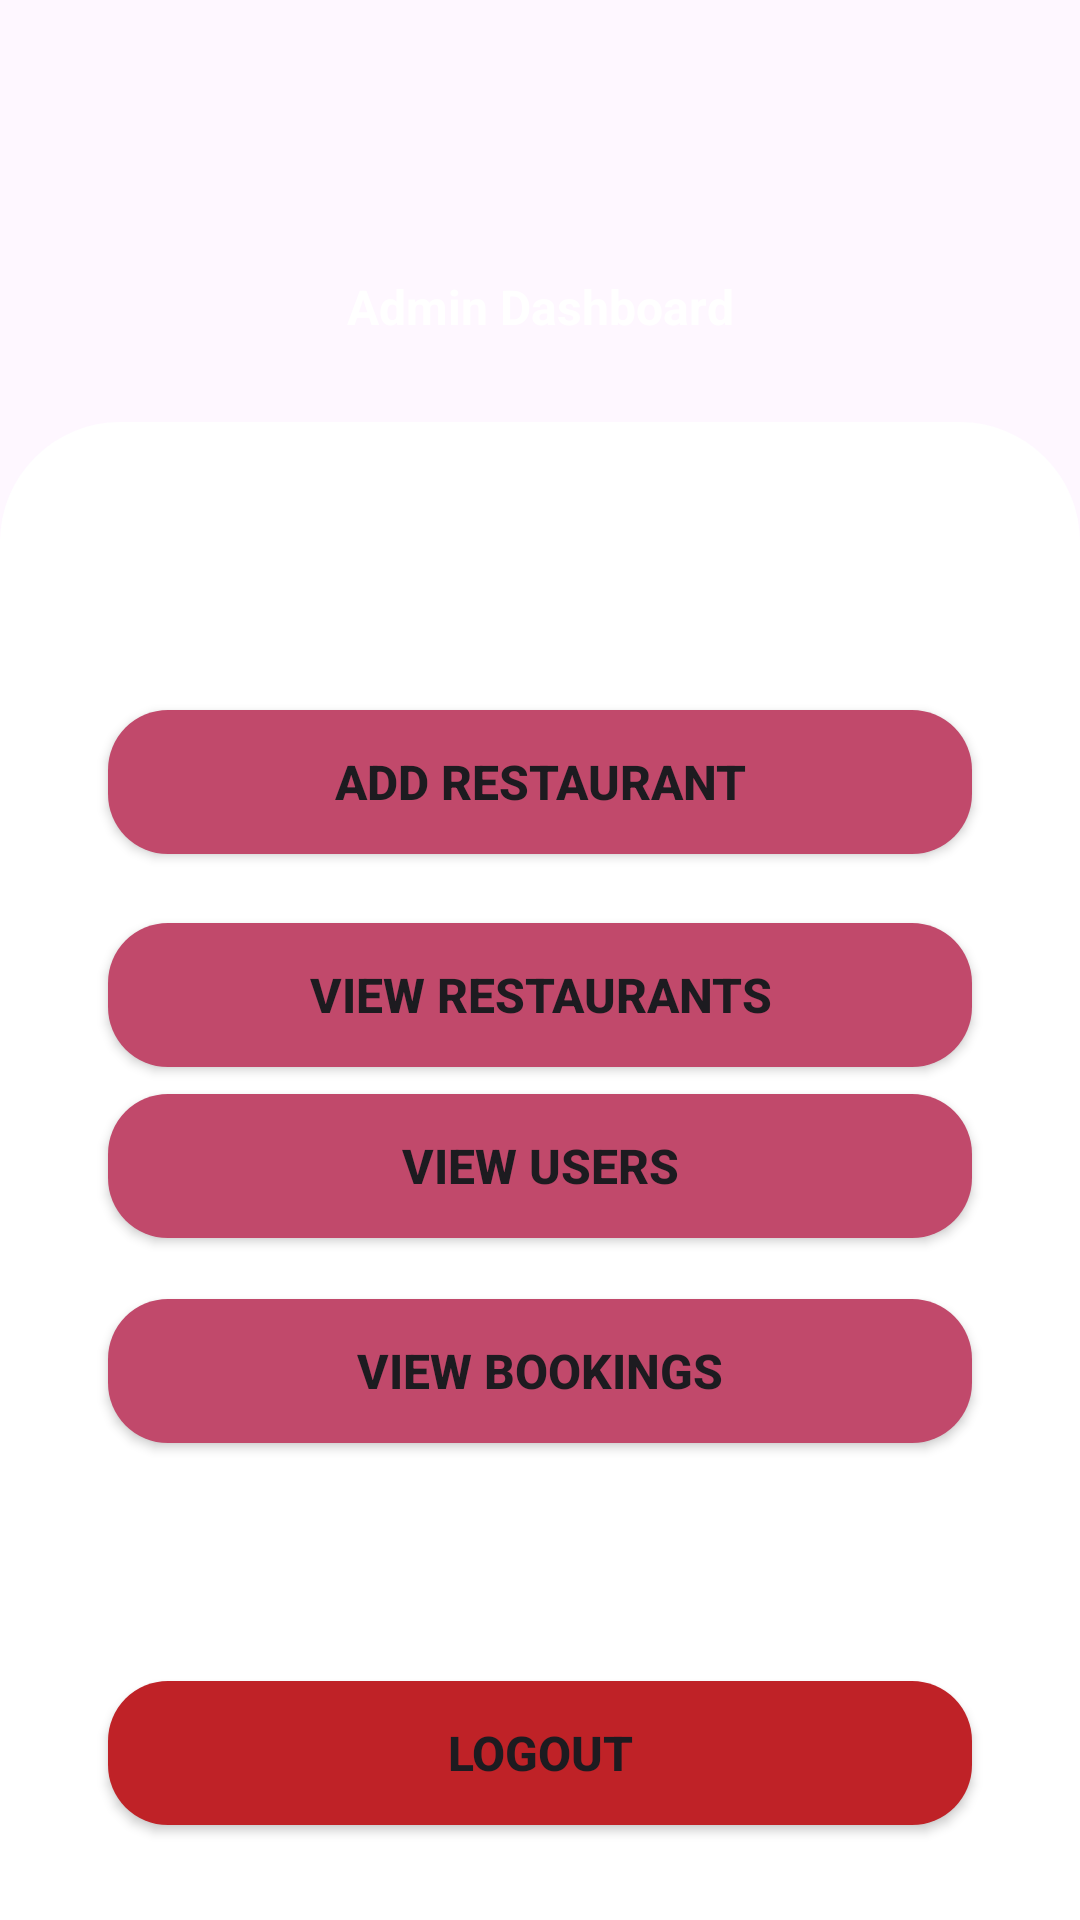

Produce the Android XML layout that renders to this screen, including the resource entries it uses.
<!-- AndroidManifest.xml: application theme Theme.Kula_area -->
<!-- res/layout/activity_manager.xml -->
<?xml version="1.0" encoding="utf-8"?>
<androidx.constraintlayout.widget.ConstraintLayout xmlns:android="http://schemas.android.com/apk/res/android"
    xmlns:app="http://schemas.android.com/apk/res-auto"
    xmlns:tools="http://schemas.android.com/tools"
    android:id="@+id/main"
    android:layout_width="match_parent"
    android:layout_height="match_parent"
    tools:context=".ManagerActivity">

    <ImageView
        android:id="@+id/imageView2"
        android:layout_width="match_parent"
        android:layout_height="0dp"
        android:scaleType="centerCrop"
        android:src="@drawable/bg"
        app:layout_constraintBottom_toBottomOf="parent"
        app:layout_constraintEnd_toEndOf="parent"
        app:layout_constraintHeight_percent=".27"
        app:layout_constraintStart_toStartOf="parent"
        app:layout_constraintTop_toTopOf="parent"
        app:layout_constraintVertical_bias="0" />

    <androidx.constraintlayout.widget.ConstraintLayout
        android:id="@+id/constraintLayout"
        android:layout_width="match_parent"
        android:layout_height="0dp"
        android:background="@drawable/view_bg"
        app:layout_constraintBottom_toBottomOf="parent"
        app:layout_constraintEnd_toEndOf="parent"
        app:layout_constraintHeight_percent=".78"
        app:layout_constraintStart_toStartOf="parent"
        app:layout_constraintTop_toTopOf="parent"
        app:layout_constraintVertical_bias="1">

    </androidx.constraintlayout.widget.ConstraintLayout>

    <ImageView
        android:id="@+id/login_logo"
        android:layout_width="60dp"
        android:layout_height="60dp"
        android:src="@drawable/inverse_logo"
        app:layout_constraintVertical_bias=".3"
        app:layout_constraintBottom_toTopOf="@+id/constraintLayout"
        app:layout_constraintEnd_toEndOf="parent"
        app:layout_constraintStart_toStartOf="parent"
        app:layout_constraintTop_toTopOf="parent" />

    <TextView
        android:id="@+id/textView2"
        android:layout_width="wrap_content"
        android:layout_height="wrap_content"
        android:text="Admin Dashboard"
        android:textColor="@color/white"
        android:textSize="16sp"
        android:textStyle="bold"
        app:layout_constraintBottom_toTopOf="@+id/constraintLayout"
        app:layout_constraintEnd_toEndOf="parent"
        app:layout_constraintStart_toStartOf="parent"
        app:layout_constraintTop_toBottomOf="@id/login_logo"
        app:layout_constraintVertical_bias=".2" />


    <Button
        android:id="@+id/add_restaurant"
        android:layout_width="0dp"
        android:layout_height="wrap_content"
        app:layout_constraintWidth_percent=".8"
        app:layout_constraintVertical_bias=".4"
        android:background="@drawable/button_bg"
        android:text="Add Restaurant"
        android:textSize="16sp"
        android:textStyle="bold"
        app:layout_constraintBottom_toBottomOf="parent"
        app:layout_constraintEnd_toEndOf="parent"
        app:layout_constraintStart_toStartOf="parent"
        app:layout_constraintTop_toTopOf="parent"
        />
    <Button
        android:id="@+id/view_restaurants"
        android:layout_width="0dp"
        android:layout_height="wrap_content"
        app:layout_constraintWidth_percent=".8"
        app:layout_constraintVertical_bias=".2"
        android:background="@drawable/button_bg"
        android:text="View Restaurants"
        android:textSize="16sp"
        android:textStyle="bold"
        app:layout_constraintBottom_toBottomOf="parent"
        app:layout_constraintEnd_toEndOf="parent"
        app:layout_constraintStart_toStartOf="parent"
        app:layout_constraintTop_toTopOf="@id/add_restaurant"
        />

    <Button
        android:id="@+id/view_users"
        android:layout_width="0dp"
        android:layout_height="wrap_content"
        app:layout_constraintWidth_percent=".8"
        app:layout_constraintVertical_bias=".2"
        android:background="@drawable/button_bg"
        android:text="View Users"
        android:textSize="16sp"
        android:textStyle="bold"
        app:layout_constraintBottom_toBottomOf="parent"
        app:layout_constraintEnd_toEndOf="parent"
        app:layout_constraintStart_toStartOf="parent"
        app:layout_constraintTop_toTopOf="@+id/view_restaurants"
        />

    <Button
        android:id="@+id/view_bookings"
        android:layout_width="0dp"
        android:layout_height="wrap_content"
        app:layout_constraintWidth_percent=".8"
        app:layout_constraintVertical_bias=".3"
        android:background="@drawable/button_bg"
        android:text="View Bookings"
        android:textSize="16sp"
        android:textStyle="bold"
        app:layout_constraintBottom_toBottomOf="parent"
        app:layout_constraintEnd_toEndOf="parent"
        app:layout_constraintStart_toStartOf="parent"
        app:layout_constraintTop_toTopOf="@+id/view_users"
        />

    <Button
        android:id="@+id/admin_logout"
        android:layout_width="0dp"
        android:layout_height="wrap_content"
        app:layout_constraintWidth_percent=".8"
        app:layout_constraintVertical_bias=".8"
        android:background="@drawable/logout_btn"
        android:text="Logout"
        android:textSize="16sp"
        android:textStyle="bold"
        app:layout_constraintBottom_toBottomOf="parent"
        app:layout_constraintEnd_toEndOf="parent"
        app:layout_constraintStart_toStartOf="parent"
        app:layout_constraintTop_toTopOf="@+id/view_bookings"
        />

</androidx.constraintlayout.widget.ConstraintLayout>
<!-- resources referenced by this layout -->
<resources>
  <color name="white">#FFFFFFFF</color>
  <!-- drawable button_bg (drawable) -->
  <?xml version="1.0" encoding="utf-8"?>
  <shape xmlns:android="http://schemas.android.com/apk/res/android">
  
      <corners android:radius="20dp" />
  
      <solid android:color="@color/fuchsia_rose" />
  
  </shape>
  <!-- drawable logout_btn (drawable) -->
  <?xml version="1.0" encoding="utf-8"?>
  <shape xmlns:android="http://schemas.android.com/apk/res/android">
  
      <corners android:radius="20dp" />
  
      <solid android:color="@color/logout_red" />
  
  </shape>
  <!-- drawable view_bg (drawable) -->
  <?xml version="1.0" encoding="utf-8"?>
  <shape xmlns:android="http://schemas.android.com/apk/res/android"
      android:shape="rectangle">
  
   <solid android:color="@color/white" />
  
      <corners android:topLeftRadius="40dp"
          android:topRightRadius="40dp" />
  
  </shape>
  <style name="Theme.Kula_area" parent="Base.Theme.Kula_area" />
  <color name="fuchsia_rose">#C1496B</color>
  <color name="logout_red">#BF2227</color>
  <style name="Base.Theme.Kula_area" parent="Theme.Material3.DayNight.NoActionBar">
          
          
      </style>
</resources>
